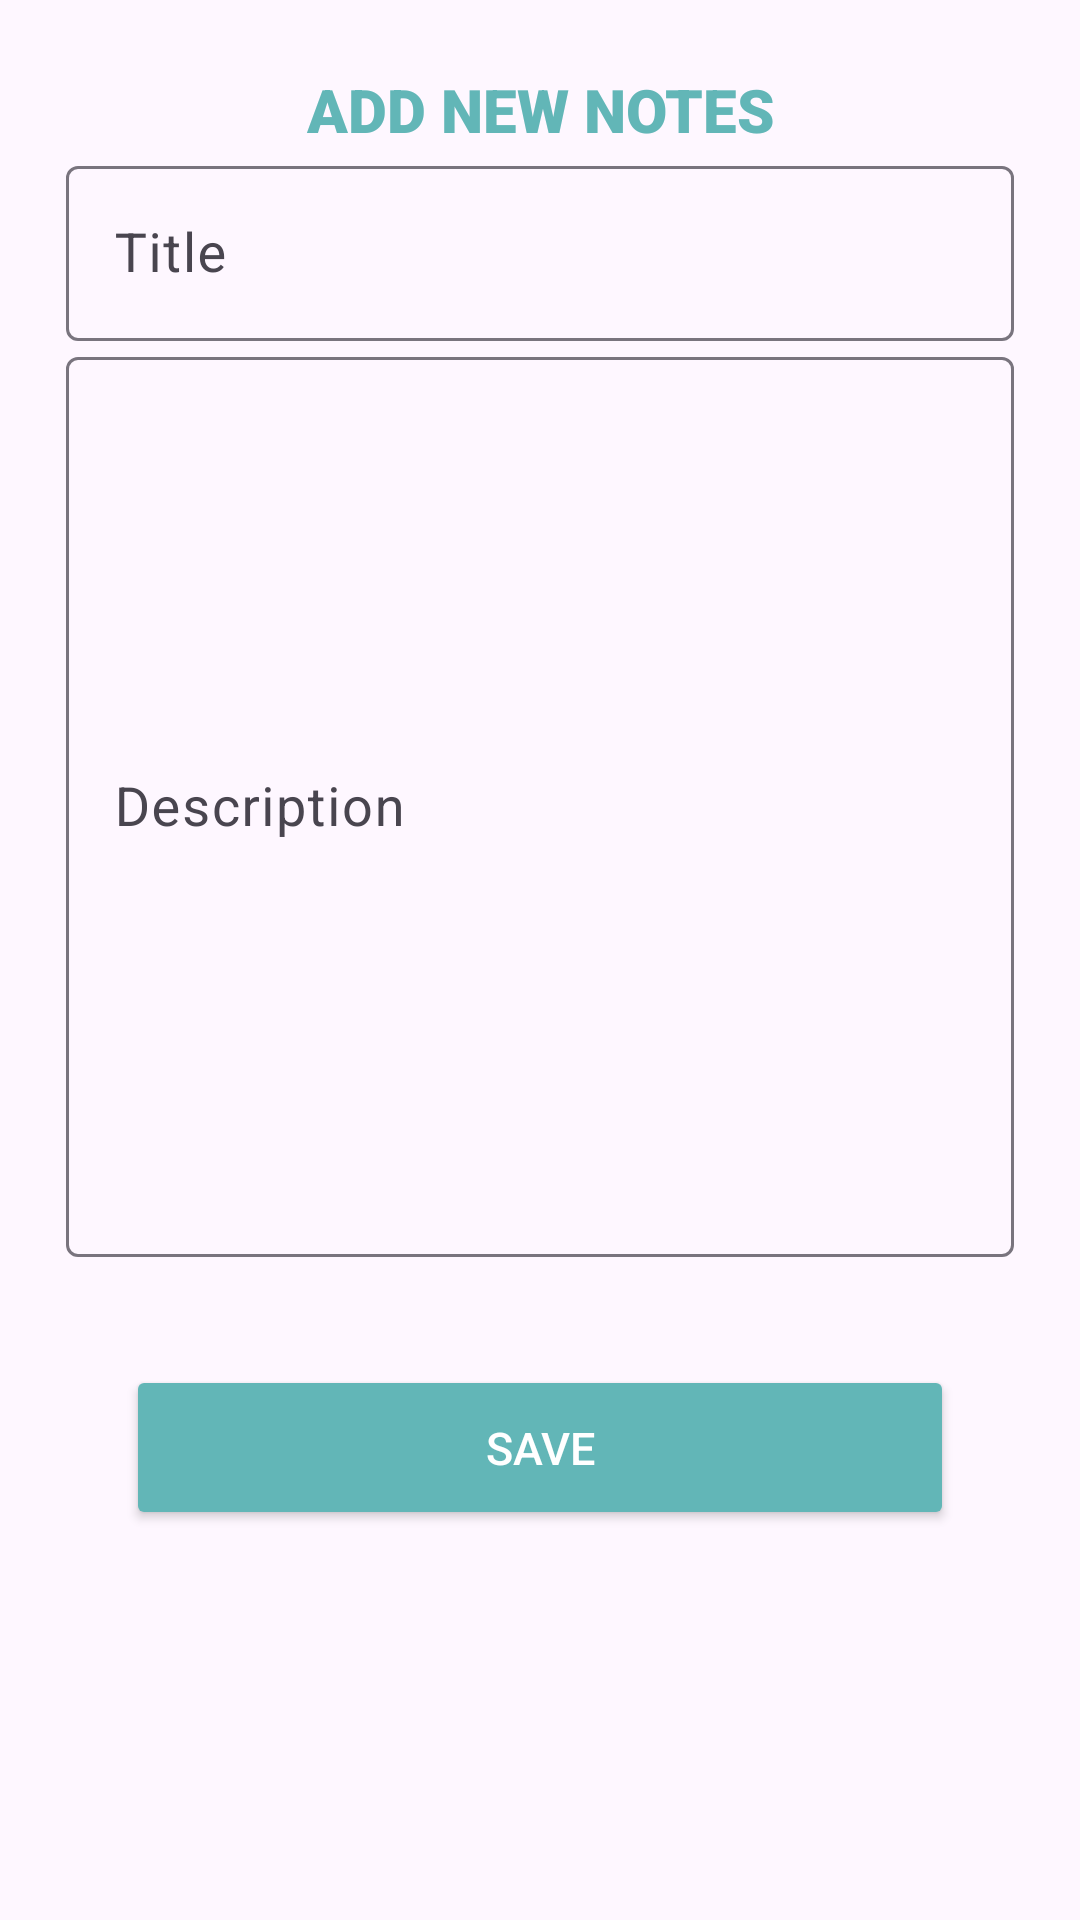

Write the Android layout XML for this screen, with the resource values it uses.
<!-- AndroidManifest.xml: application theme Theme.StudentKit -->
<!-- res/layout/activity_add_note.xml -->
<?xml version="1.0" encoding="utf-8"?>
<androidx.appcompat.widget.LinearLayoutCompat xmlns:android="http://schemas.android.com/apk/res/android"
    xmlns:app="http://schemas.android.com/apk/res-auto"
    xmlns:tools="http://schemas.android.com/tools"
    android:layout_width="match_parent"
    android:layout_height="match_parent"
    tools:context=".AddNoteActivity"
    android:orientation="vertical">

    <androidx.constraintlayout.widget.ConstraintLayout
        android:layout_width="match_parent"
        android:layout_height="match_parent"
        android:layout_gravity="center">

        <ScrollView
            android:layout_width="match_parent"
            android:layout_height="match_parent">
            <LinearLayout
                android:layout_width="match_parent"
                android:layout_height="wrap_content"
                android:layout_marginStart="2dp"
                android:layout_marginTop="8dp"
                android:layout_marginEnd="2dp"
                android:layout_marginBottom="8dp"
                android:orientation="vertical"
                android:paddingTop="5dp"
                android:paddingBottom="5dp"
                app:layout_constraintBottom_toBottomOf="parent"
                app:layout_constraintEnd_toEndOf="parent"
                app:layout_constraintStart_toStartOf="parent"
                app:layout_constraintTop_toTopOf="parent"
                app:layout_constraintVertical_bias="0.07999998">

                <LinearLayout
                    android:id="@+id/linearLayout1"
                    android:layout_width="match_parent"
                    android:layout_height="wrap_content"
                    android:layout_marginBottom="1dp"
                    android:gravity="center_horizontal"
                    android:orientation="vertical"
                    app:layout_constraintEnd_toEndOf="parent"
                    app:layout_constraintStart_toStartOf="parent"
                    app:layout_constraintTop_toTopOf="parent">

                    <TextView
                        android:id="@+id/bannerKarya"
                        android:layout_width="wrap_content"
                        android:layout_height="wrap_content"
                        android:layout_marginTop="10dp"
                        android:fontFamily="sans-serif-black"
                        android:text="ADD NEW NOTES"
                        android:textAlignment="center"
                        android:textColor="@color/color1"
                        android:textSize="20dp" />

                    <com.google.android.material.textfield.TextInputLayout
                        android:layout_width="match_parent"
                        android:layout_height="wrap_content">

                        <com.google.android.material.textfield.TextInputEditText
                            android:id="@+id/title"
                            android:layout_width="match_parent"
                            android:layout_height="wrap_content"
                            android:layout_marginLeft="20dp"
                            android:layout_marginTop="30dp"
                            android:layout_marginRight="20dp"
                            android:ems="10"
                            android:hint="Title"
                            android:inputType="text"
                            android:textSize="18sp" />
                    </com.google.android.material.textfield.TextInputLayout>

                    <com.google.android.material.textfield.TextInputLayout
                        android:layout_width="match_parent"
                        android:layout_height="wrap_content">

                        <com.google.android.material.textfield.TextInputEditText
                            android:id="@+id/description"
                            android:layout_width="match_parent"
                            android:layout_height="300dp"
                            android:layout_marginLeft="20dp"
                            android:layout_marginTop="30dp"
                            android:layout_marginRight="20dp"
                            android:ems="10"
                            android:hint="Description"
                            android:inputType="text|textMultiLine"
                            android:textSize="18sp" />
                    </com.google.android.material.textfield.TextInputLayout>


                </LinearLayout>

                <LinearLayout
                    android:id="@+id/linearLayout2"
                    android:layout_width="match_parent"
                    android:layout_height="wrap_content"
                    android:layout_marginTop="35dp"
                    android:layout_marginBottom="35dp"
                    android:gravity="center_horizontal"
                    android:orientation="vertical"
                    android:paddingLeft="40dp"
                    android:paddingRight="40dp"
                    app:layout_constraintEnd_toEndOf="parent"
                    app:layout_constraintStart_toStartOf="parent"
                    app:layout_constraintTop_toBottomOf="@+id/linearLayout1">

                    <Button
                        android:id="@+id/upload"
                        android:layout_width="match_parent"
                        android:layout_height="55dp"
                        android:backgroundTint="@color/color1"
                        android:text="Save"
                        android:textColor="#FFFFFF"
                        android:textSize="15sp" />
                </LinearLayout>

            </LinearLayout>
        </ScrollView>


    </androidx.constraintlayout.widget.ConstraintLayout>
</androidx.appcompat.widget.LinearLayoutCompat>
<!-- resources referenced by this layout -->
<resources>
  <color name="color1">#62B6B7</color>
  <style name="Theme.StudentKit" parent="Base.Theme.StudentKit" />
  <style name="Base.Theme.StudentKit" parent="Theme.Material3.DayNight.NoActionBar">
          
          
      </style>
</resources>
